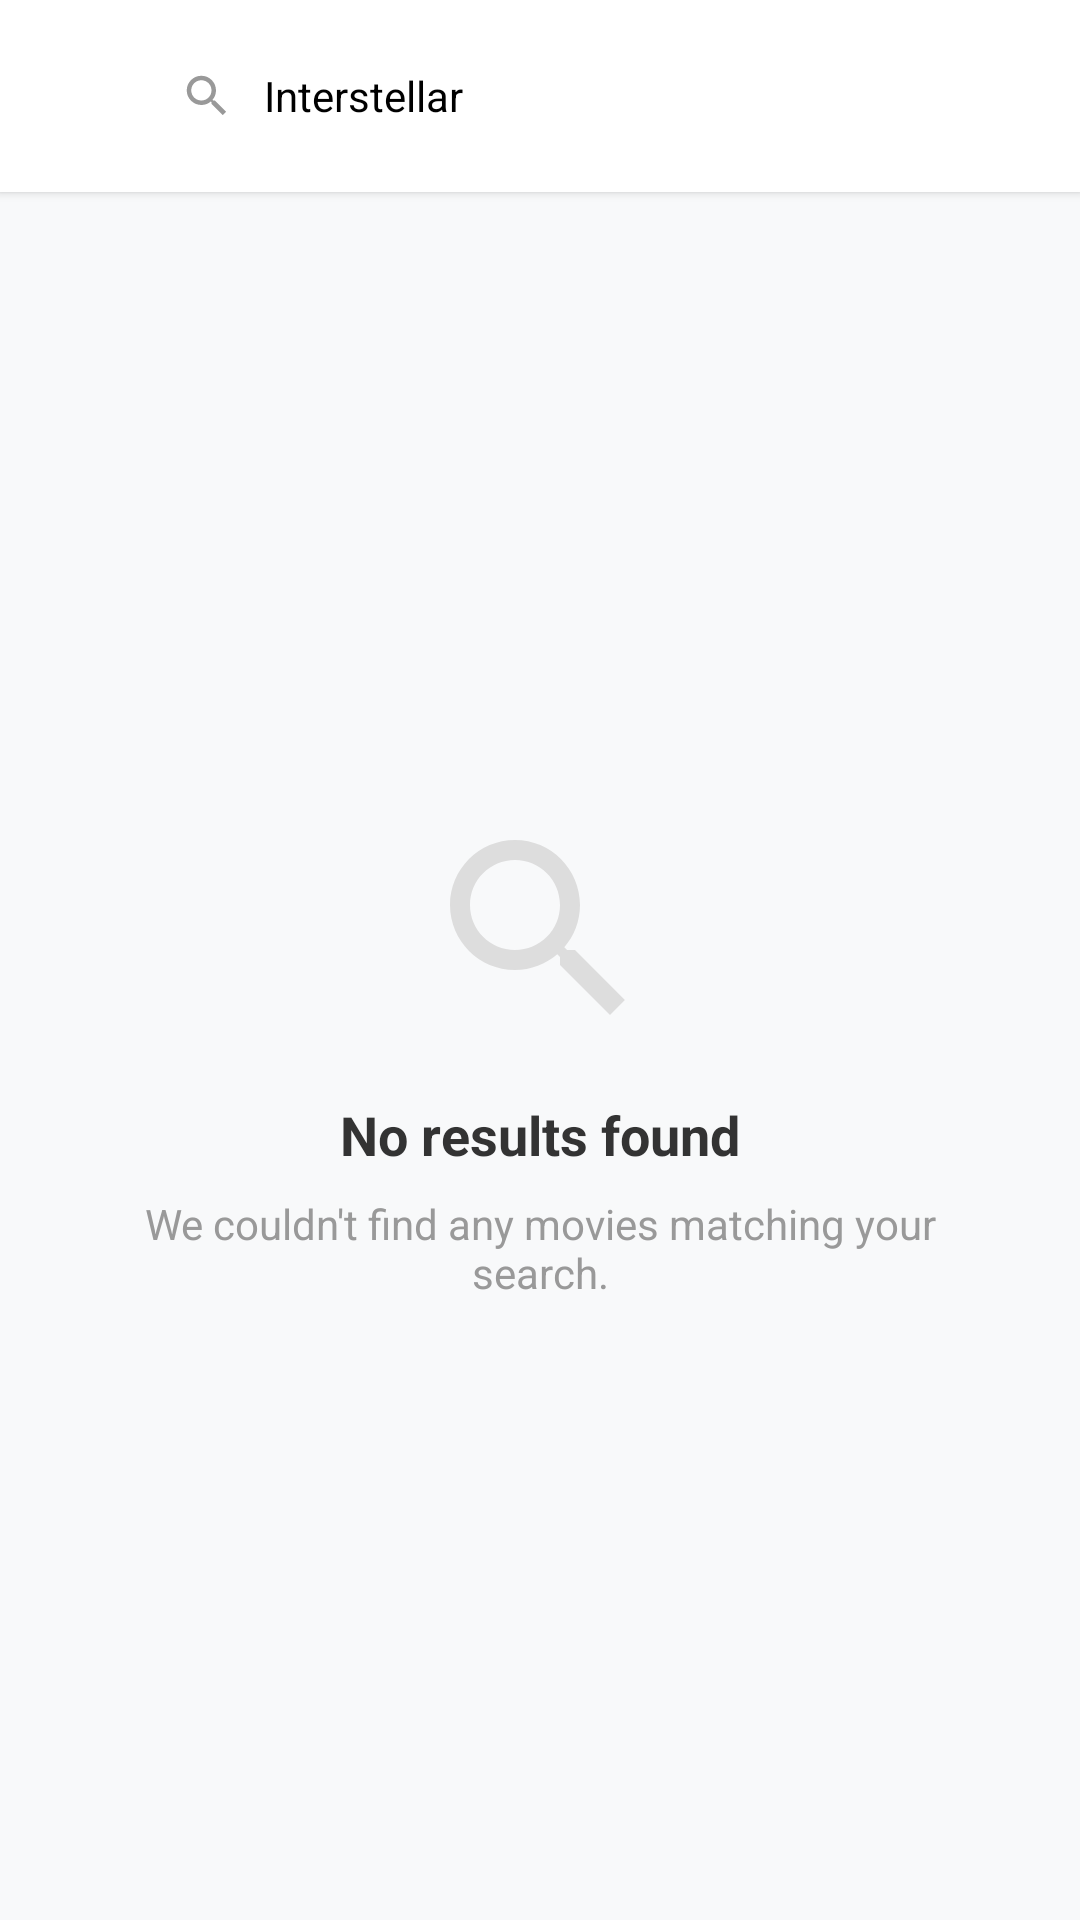

Layout XML and referenced resources for this Android screen:
<!-- AndroidManifest.xml: application theme Theme.Cinemora -->
<!-- res/layout/activity_search_result.xml -->
<?xml version="1.0" encoding="utf-8"?>
<LinearLayout xmlns:android="http://schemas.android.com/apk/res/android"
    xmlns:app="http://schemas.android.com/apk/res-auto"
    android:layout_width="match_parent"
    android:layout_height="match_parent"
    android:orientation="vertical"
    android:background="#F8F9FA">

    
    <LinearLayout
        android:layout_width="match_parent"
        android:layout_height="wrap_content"
        android:orientation="horizontal"
        android:gravity="center_vertical"
        android:padding="12dp"
        android:background="#FFFFFF"
        android:elevation="2dp">

        <ImageView
            android:id="@+id/ivBack"
            android:layout_width="24dp"
            android:layout_height="24dp"
            android:src="@drawable/ic_arrow_back"
            app:tint="#333333"
            android:contentDescription="Go back" />

        <FrameLayout
            android:id="@+id/searchBarContainer"
            android:layout_width="0dp"
            android:layout_height="40dp"
            android:layout_weight="1"
            android:layout_marginStart="12dp"
            android:background="@drawable/bg_search_box"
            android:transitionName="search_bar_transform">

            <TextView
                android:id="@+id/tvSearchQuery"
                android:layout_width="match_parent"
                android:layout_height="match_parent"
                android:gravity="center_vertical"
                android:paddingStart="40dp"
                android:paddingEnd="12dp"
                android:text="Interstellar"
                android:textColor="@android:color/black"
                android:textSize="14sp"
                android:singleLine="true" />

            <ImageView
                android:layout_width="18dp"
                android:layout_height="18dp"
                android:layout_gravity="center_vertical|start"
                android:layout_marginStart="12dp"
                android:src="@drawable/ic_search"
                app:tint="#999999"
                android:contentDescription="Search icon" />
        </FrameLayout>
    </LinearLayout>

    
    <LinearLayout
        android:id="@+id/layoutResultsHeader"
        android:layout_width="match_parent"
        android:layout_height="wrap_content"
        android:orientation="horizontal"
        android:padding="12dp"
        android:background="#FFFFFF"
        android:visibility="gone">

        <TextView
            android:id="@+id/tvResultsCount"
            android:layout_width="0dp"
            android:layout_height="wrap_content"
            android:layout_weight="1"
            android:text="Showing 0 results"
            android:textColor="#666666"
            android:textSize="13sp" />

        <TextView
            android:id="@+id/tvSortBy"
            android:layout_width="wrap_content"
            android:layout_height="wrap_content"
            android:text="Sort by: Relevant"
            android:textColor="#12BFE6"
            android:textSize="13sp"
            android:textStyle="bold"
            android:padding="4dp"
            android:background="?attr/selectableItemBackground"
            android:clickable="true"
            android:focusable="true" />
    </LinearLayout>

    <FrameLayout
        android:layout_width="match_parent"
        android:layout_height="match_parent">

        <androidx.recyclerview.widget.RecyclerView
            android:id="@+id/rvSearchResults"
            android:layout_width="match_parent"
            android:layout_height="match_parent"
            android:padding="8dp"
            android:clipToPadding="false"
            android:visibility="gone" />

        
        <LinearLayout
            android:id="@+id/layoutEmptyState"
            android:layout_width="match_parent"
            android:layout_height="match_parent"
            android:gravity="center"
            android:orientation="vertical"
            android:padding="32dp">

            <ImageView
                android:layout_width="80dp"
                android:layout_height="80dp"
                android:src="@drawable/ic_search"
                app:tint="#DDDDDD"
                android:contentDescription="No results" />

            <TextView
                android:layout_width="wrap_content"
                android:layout_height="wrap_content"
                android:layout_marginTop="16dp"
                android:text="No results found"
                android:textColor="#333333"
                android:textSize="18sp"
                android:textStyle="bold" />

            <TextView
                android:id="@+id/tvEmptyStateSubMessage"
                android:layout_width="wrap_content"
                android:layout_height="wrap_content"
                android:layout_marginTop="8dp"
                android:gravity="center"
                android:text="We couldn't find any movies matching your search."
                android:textColor="#999999"
                android:textSize="14sp" />
        </LinearLayout>
    </FrameLayout>

</LinearLayout>
<!-- resources referenced by this layout -->
<resources>
  <!-- drawable ic_search (drawable) -->
  <vector xmlns:android="http://schemas.android.com/apk/res/android"
      android:width="24dp"
      android:height="24dp"
      android:viewportWidth="24"
      android:viewportHeight="24">
      <path
          android:fillColor="#888888"
          android:pathData="M15.5,14h-0.79l-0.28,-0.27C15.41,12.59 16,11.11 16,9.5 16,5.91 13.09,3 9.5,3S3,5.91 3,9.5 5.91,16 9.5,16c1.61,0 3.09,-0.59 4.23,-1.57l0.27,0.28v0.79l5,4.99L20.49,19l-4.99,-5zM9.5,14C7.01,14 5,11.99 5,9.5S7.01,5 9.5,5 14,7.01 14,9.5 11.99,14 9.5,14z"/>
  </vector>
  <style name="Theme.Cinemora" parent="Base.Theme.Cinemora" />
  <style name="Base.Theme.Cinemora" parent="Theme.Material3.DayNight.NoActionBar">
          
          <item name="android:statusBarColor">@color/black</item>
          <item name="android:windowLightStatusBar">false</item>
          
          <item name="android:windowBackground">@color/white</item>
      </style>
  <color name="black">#FF000000</color>
  <color name="white">#FFFFFFFF</color>
</resources>
